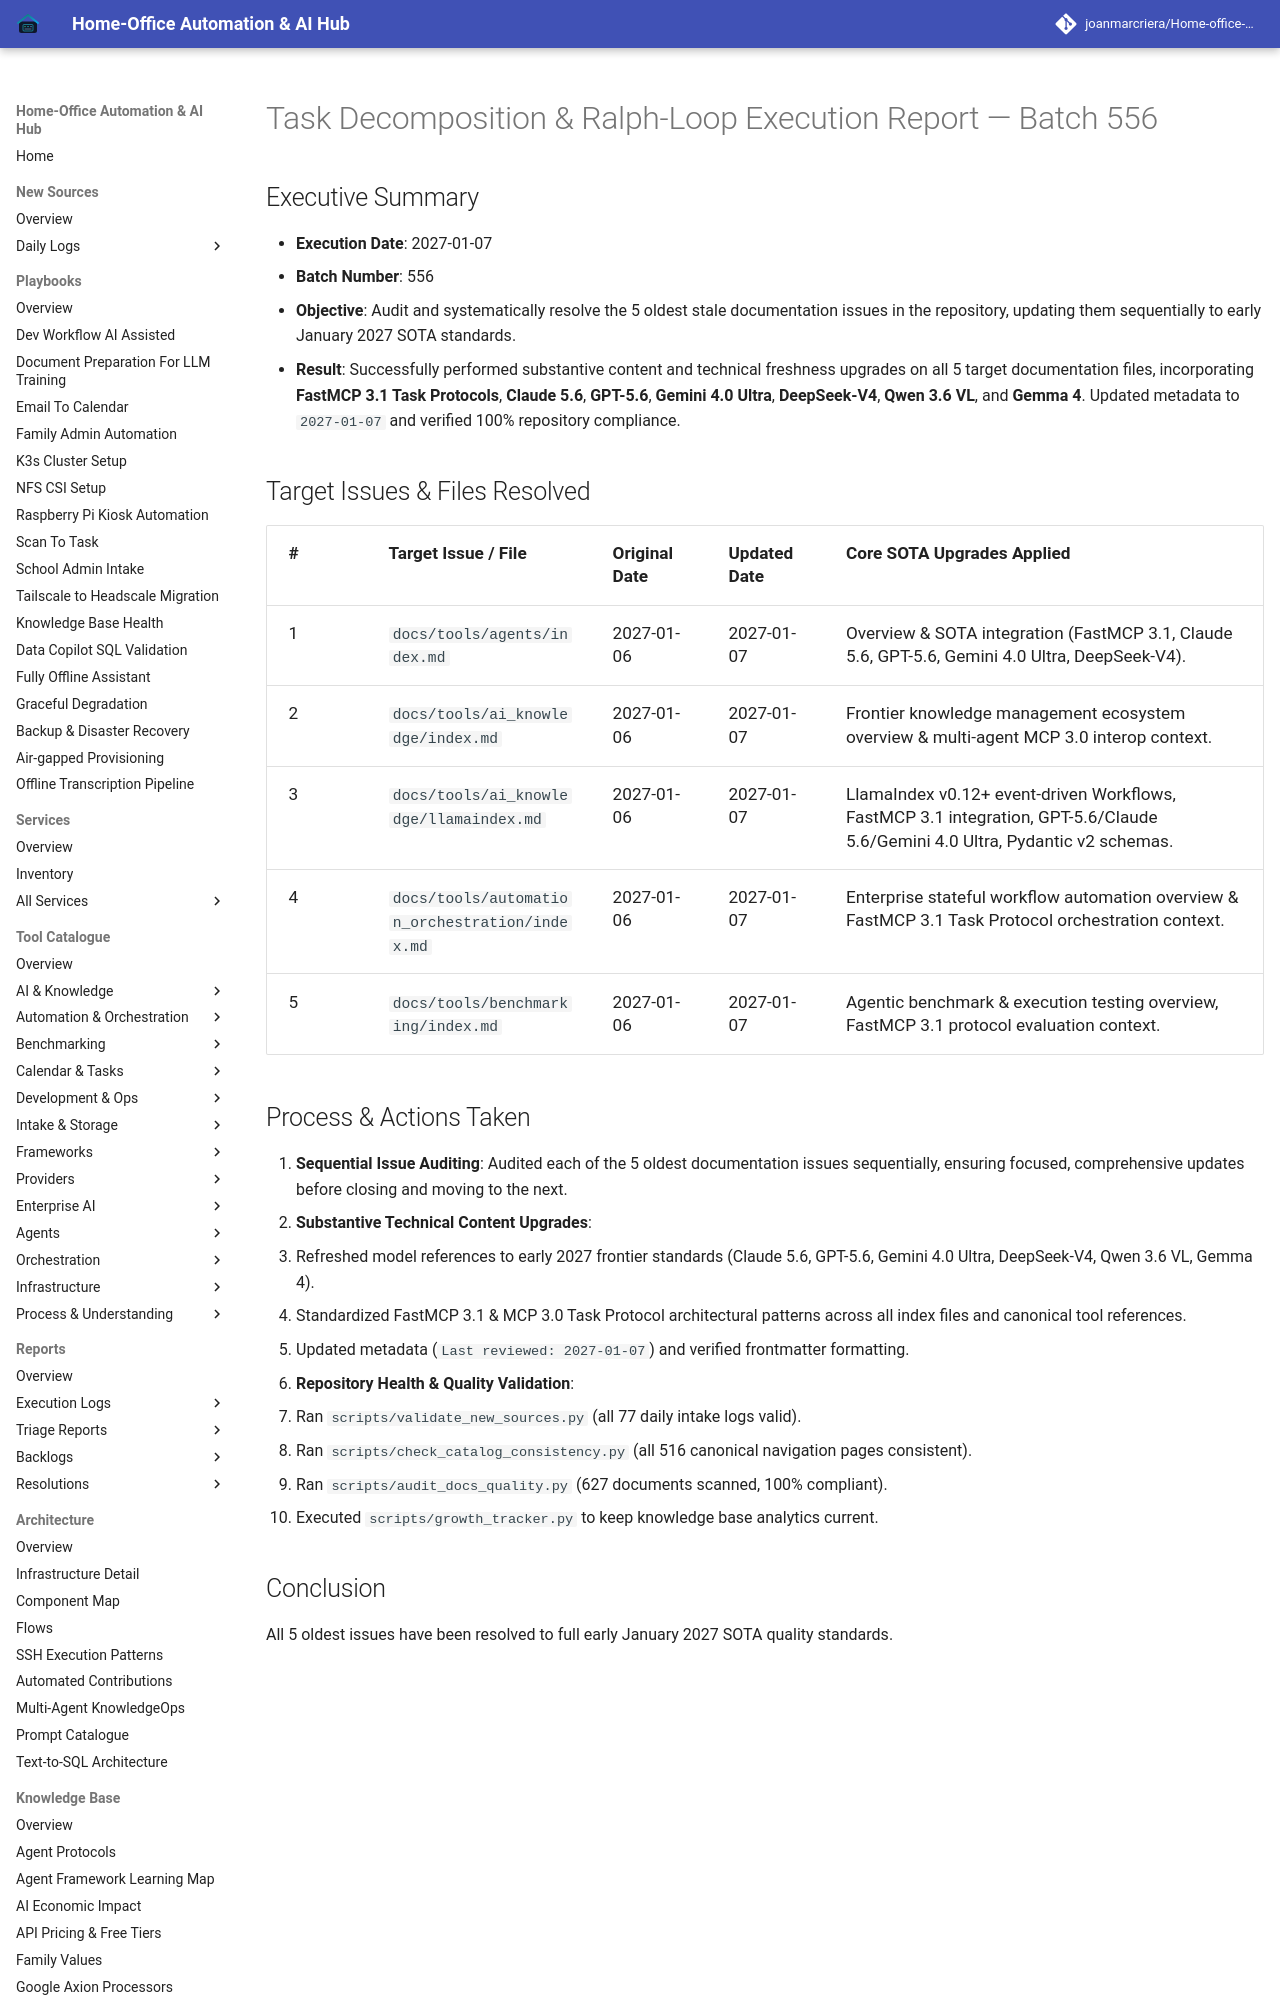

repository: joanmarcriera/Home-office-automations · page: reports/task-decomposition-batch-556/index.html · generator: mkdocs

# Task Decomposition & Ralph-Loop Execution Report — Batch 556

## Executive Summary
- **Execution Date**: 2027-01-07
- **Batch Number**: 556
- **Objective**: Audit and systematically resolve the 5 oldest stale documentation issues in the repository, updating them sequentially to early January 2027 SOTA standards.
- **Result**: Successfully performed substantive content and technical freshness upgrades on all 5 target documentation files, incorporating **FastMCP 3.1 Task Protocols**, **Claude 5.6**, **GPT-5.6**, **Gemini 4.0 Ultra**, **DeepSeek-V4**, **Qwen 3.6 VL**, and **Gemma 4**. Updated metadata to `2027-01-07` and verified 100% repository compliance.
